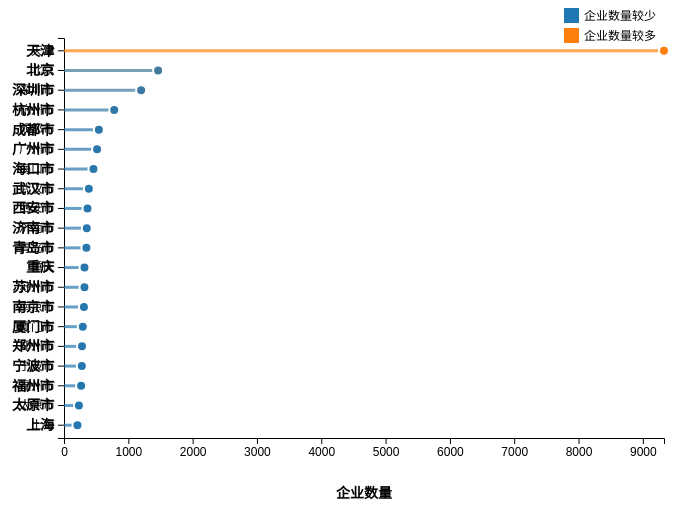
D3 v7 page, settled after 360 driven frames (6 s of simulated time); the page loaded 1 data file(s).


        const margin = { top: 30, right: 150, bottom: 70, left: 150 };
        const width = 900 - margin.left - margin.right;
        const height = 500 - margin.top - margin.bottom;

        const svg = d3.select(".d3-chart")
            .append("svg")
            .attr("width", width + margin.left + margin.right)
            .attr("height", height + margin.top + margin.bottom)
            .append("g")
            .attr("transform", `translate(${margin.left},${margin.top})`);

        d3.csv("城市企业总数统计.csv").then(function(data) {
            data.forEach(function(d) {
                d.count = +d["企业总数"];
            });
            const top20Data = data.sort((a, b) => b.count - a.count).slice(0, 20);

            const x = d3.scaleLinear()
                .domain([0, d3.max(top20Data, d => d.count)])
                .range([0, width]);

            const y = d3.scaleBand()
                .domain(top20Data.map(d => d.城市))
                .range([0, height])
                .padding(0.3);

            const colorScale = d3.scaleLinear()
                .domain([0, d3.max(top20Data, d => d.count)])
                .range(["#1f77b4", "#ff7f0e"]);

            svg.append("g")
                .attr("transform", `translate(0,${height})`)
                .call(d3.axisBottom(x).ticks(8).tickFormat(d => d))
                .selectAll("text")
                .style("font-size", "12px");

            svg.append("text")
                .attr("class", "axis-label")
                .attr("text-anchor", "middle")
                .attr("x", width / 2)
                .attr("y", height + margin.bottom - 10)
                .text("企业数量");

            svg.append("g")
                .call(d3.axisLeft(y))
                .selectAll("text")
                .style("font-size", "12px");

            svg.selectAll(".line")
                .data(top20Data)
                .enter()
                .append("line")
                .attr("class", "line")
                .attr("x1", 0)
                .attr("y1", d => y(d.城市) + y.bandwidth() / 2)
                .attr("x2", 0)
                .attr("y2", d => y(d.城市) + y.bandwidth() / 2)
                .attr("stroke", d => colorScale(d.count)) 
                .attr("stroke-width", 3) 
                .attr("stroke-opacity", 0.7)
                .transition()
                .delay((d, i) => i * 200)
                .duration(800)
                .attr("x2", d => x(d.count));

            svg.selectAll(".dot")
                .data(top20Data)
                .enter()
                .append("circle")
                .attr("class", "dot")
                .attr("cx", 0)
                .attr("cy", d => y(d.城市) + y.bandwidth() / 2)
                .attr("r", 5)
                .style("fill", d => colorScale(d.count))  
                .style("stroke", "#fff")
                .style("stroke-width", 2)
                .on("mouseover", function(event, d) {
                    d3.select(this)
                        .transition()
                        .duration(200)
                        .attr("r", 10)
                        .style("fill", "#ff7f0e");
                    
                    svg.append("text")
                        .attr("class", "tooltip")
                        .attr("x", x(d.count) + 15)
                        .attr("y", y(d.城市) + y.bandwidth() / 2)
                        .attr("text-anchor", "start")
                        .attr("dominant-baseline", "middle")
                        .style("font-size", "14px")
                        .style("font-weight", "bold")
                        .style("fill", "#333")
                        .text(`${d.城市}: ${d.count} 家企业`);
                })
                .on("mouseout", function() {
                    d3.select(this)
                        .transition()
                        .duration(200)
                        .attr("r", 5)
                        .style("fill", d => colorScale(d.count));
                    
                    svg.selectAll(".tooltip").remove();
                })
                .transition()
                .delay((d, i) => i * 200)
                .duration(800)
                .attr("cx", d => x(d.count));

            svg.selectAll(".city-label")
                .data(top20Data)
                .enter()
                .append("text")
                .attr("class", "city-label")
                .attr("x", -10)
                .attr("y", d => y(d.城市) + y.bandwidth() / 2)
                .attr("dy", "0.35em")
                .style("text-anchor", "end")
                .style("font-size", "14px")
                .style("font-weight", "bold")
                .text(d => d.城市);

            const legendData = [
                { color: "#1f77b4", label: "企业数量较少" },
                { color: "#ff7f0e", label: "企业数量较多" }
            ];

            const legend = svg.append("g")
                .attr("class", "legend")
                .attr("transform", `translate(${width - 100}, -30)`);

            legendData.forEach((d, i) => {
                legend.append("rect")
                    .attr("x", 0)
                    .attr("y", i * 20)
                    .attr("width", 15)
                    .attr("height", 15)
                    .style("fill", d.color);

                legend.append("text")
                    .attr("x", 20)
                    .attr("y", i * 20 + 12)
                    .style("font-size", "12px")
                    .text(d.label);
            });
        }).catch(function (error) {
            console.log("Error loading data: ", error);
        });
    

### data: 城市企业总数统计.csv
?城市, 企业总数
天津, 9329
北京, 1463
深圳市, 1199
杭州市, 781
成都市, 542
广州市, 514
海口市, 458
武汉市, 386
西安市, 365
济南市, 354
青岛市, 348
重庆, 318
苏州市, 318
南京市, 310
厦门市, 292
郑州市, 280
宁波市, 277
福州市, 266
太原市, 232
上海, 209
合肥市, 202
贵阳市, 201
昆明市, 197
泉州市, 187
三亚市, 181
海南省, 180
温州市, 166
南宁市, 155
临沂市, 153
沈阳市, 139
长沙市, 136
南昌市, 132
无锡市, 126
乌鲁木齐市, 119
潍坊市, 113
湖州市, 110
大连市, 110
兰州市, 108
佛山市, 108
威海市, 104
珠海市, 104
常州市, 102
烟台市, 99
泰安市, 93
济宁市, 90
洛阳市, 88
十堰市, 82
赣州市, 81
东莞市, 80
长春市, 79
惠州市, 78
九江市, 77
荆州市, 75
忻州市, 74
盐城市, 73
绍兴市, 71
镇江市, 68
银川市, 67
金华市, 66
南通市, 65
... 283 more rows